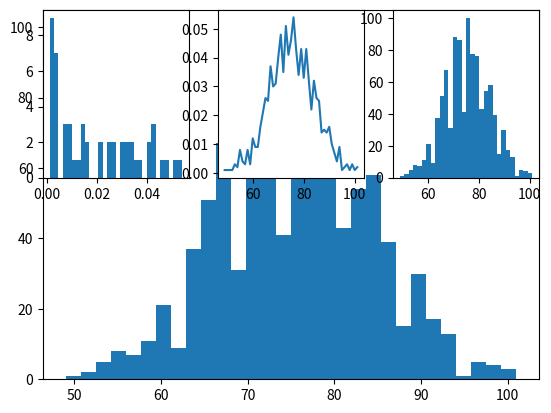

Python code for this plot: (Note: this script raises an exception after producing the figure.)
import numpy as np
import matplotlib.pyplot as plt
import pandas as pd

'''MAKE PRIOR'''
#GENERATOR
N = 1000
dist_prior = np.random.poisson(75,N)
#dist_prior = np.random.exponential(15,N)
#dist_prior = np.round(dist_prior).copy()
print(dist_prior)
plt.hist(dist_prior,bins=30)

#COMPUTE PROBS FOR EACH EVENT
dist_prior_event_probs = pd.Series(dist_prior).value_counts()/pd.Series(dist_prior).value_counts().sum()
dist_prior_event_probs = dist_prior_event_probs.sort_index()
plt.subplot(2,3,1)
plt.hist(dist_prior_event_probs,bins=30)
plt.subplot(2,3,2)
plt.plot(dist_prior_event_probs)
plt.subplot(2,3,3)
plt.hist(dist_prior,bins=30)
#SUMS TO ONE
dist_prior_event_probs.sum()

def prob_t_tot(x,dist):
    '''
    x = t_total
    dist is the right distribution and should be a pd.Series
    returns the event probability of t_total as a discrete event, not integrated
    NOTE, the ifelse control should really interpolate but for now it doesnt.
    '''
    if x in dist.index:
        a = dist[x]
    else:
        a = np.float64(0)
    #NOTE, THISFU  
    return a
#EG
prob_t_tot(34,dist_prior_event_probs)

def n_t_tot(x,dist,n):
    '''
    x=t_total
    dist same as prob_t_tot
    n is N from generating dist.
    returns the N of t_total from the generating distribution
    '''
    if x in dist.index:
        a = dist[x]*n
    else:
        a = np.float64(0)
    #NOTE, THISFU  
    return a
#EG
n_t_tot(70,dist_prior_event_probs,N)

def median_of_dist(dist):
    '''
    dist is a pd.Series
    returns the median index value which should be
    the value of the poisson
    '''
    return dist.loc[dist.cumsum()>0.5].index[0]
#EG
median_of_dist(dist_prior_event_probs)

def compute_p_t(t,dist):
    '''
    t is for current problem
    dist is dist_prior_event_probs, will be pd series.
    returns a scalar numpy.float64
    '''
    subset = dist_prior_event_probs.iloc[dist_prior_event_probs.index>=t]
    #print('subset',subset)
    one_over_t_total = pd.Series(1/subset.index,index=subset.index) 
    #print('one over t tot',one_over_t_total)
    
    return (subset*one_over_t_total).sum()
#EG
compute_p_t(5,dist_prior_event_probs)
compute_p_t(75,dist_prior_event_probs)
'''compute_p_t LOGIpC'''
dist_prior_event_probs.index
one_over_ttot = pd.Series(1/dist_prior_event_probs.index,index=dist_prior_event_probs.index)





'''EXAMPLE
provide context, 'if 10 days into an epidemic wave (t=10), how many days total (t_total) will be until the peak(or end)'
want to generate the distribution of t_total|t over range of t_total;
t_total drives all the variables, so this function will take in an vector t_total and compute and collect once per
index of t_total
'''


def compute_posterior(t,dist):
    '''
    dist is the ordered probablility lookup table fro each event t_total
    t_total is what we are computing the distribution over
    it is a np.array, ordered
    
    returns np.array, ordered as the 
    NOTE: using index of prior doesn't cover, necessarily, all
    possible values of t_total. Will fix later.
    '''
    print('t is: ',t)
    vect_t_total = dist.index
    print('t_total_range is: ',vect_t_total)
    
    catch = np.array([])
    
    for i in vect_t_total:
        print('t_total is: ',i)
        #prior
        prior = prob_t_tot(i,dist)
        likelihood = (1/i)*(n_t_tot(i,dist_prior_event_probs,N)) 
        p_t = compute_p_t(t,dist)
        likelihood_ratio = (1/i)/p_t
        print('likelihood, p_t, likelihood_ratio, prior, post: ',likelihood, p_t, likelihood_ratio, prior, likelihood_ratio*prior)
        catch = np.append(catch,likelihood_ratio*prior)
        
    return catch

def compute_posterior_exp(t,dist):
    '''
    dist is the ordered probablility lookup table fro each event t_total
    t_total is what we are computing the distribution over
    it is a np.array, ordered
    
    returns np.array, ordered as the 
    NOTE: using index of prior doesn't cover, necessarily, all
    possible values of t_total. Will fix later.
    '''
    print('t is: ',t)
    vect_t_total = dist.index+1
    print('t_total_range is: ',vect_t_total)
    
    catch = np.array([])
    
    for i in vect_t_total:
        print('t_total is: ',i)
        #prior
        prior = prob_t_tot(i,dist)
        likelihood = 1/i 
        p_t = compute_p_t(t,dist)
        likelihood_ratio = (1/i)/p_t
        print('likelihood, p_t, likelihood_ratio, prior, post: ',likelihood, p_t, likelihood_ratio,prior,likelihood_ratio*prior)
        catch = np.append(catch,likelihood_ratio*prior)
        
    return catch


#RUN ABOVE
x = compute_posterior(60,dist_prior_event_probs)
x = pd.Series(x,index=dist_prior_event_probs.index)
x.sum()
#x_adj = x*(1/x.sum())
#x_adj.sum()
median_of_dist(dist_prior_event_probs)
median_of_dist(x_adj)
plt.plot(dist_prior_event_probs)
plt.plot(x_adj)




#HAND HELP
i=65 #DECISION INPUT
prob_t_tot(i,dist_prior_event_probs)
1/i
compute_p_t(i,dist_prior_event_probs) #FIXED ACROSS ALL T_tot

#DO MY P(t) add to 1?
catch = ([])
for i in range(0,103):
    catch = np.append(catch,compute_p_t(i,dist_prior_event_probs))

catch.sum()
plt.plot(catch)
#YES

#DOES MY p(t|t_tot) sum to 1
catch = ([])
for i in range(1,103):
    catch = np.append(catch,1/i)
    
catch.sum()
plt.plot(catch)

#EOF
